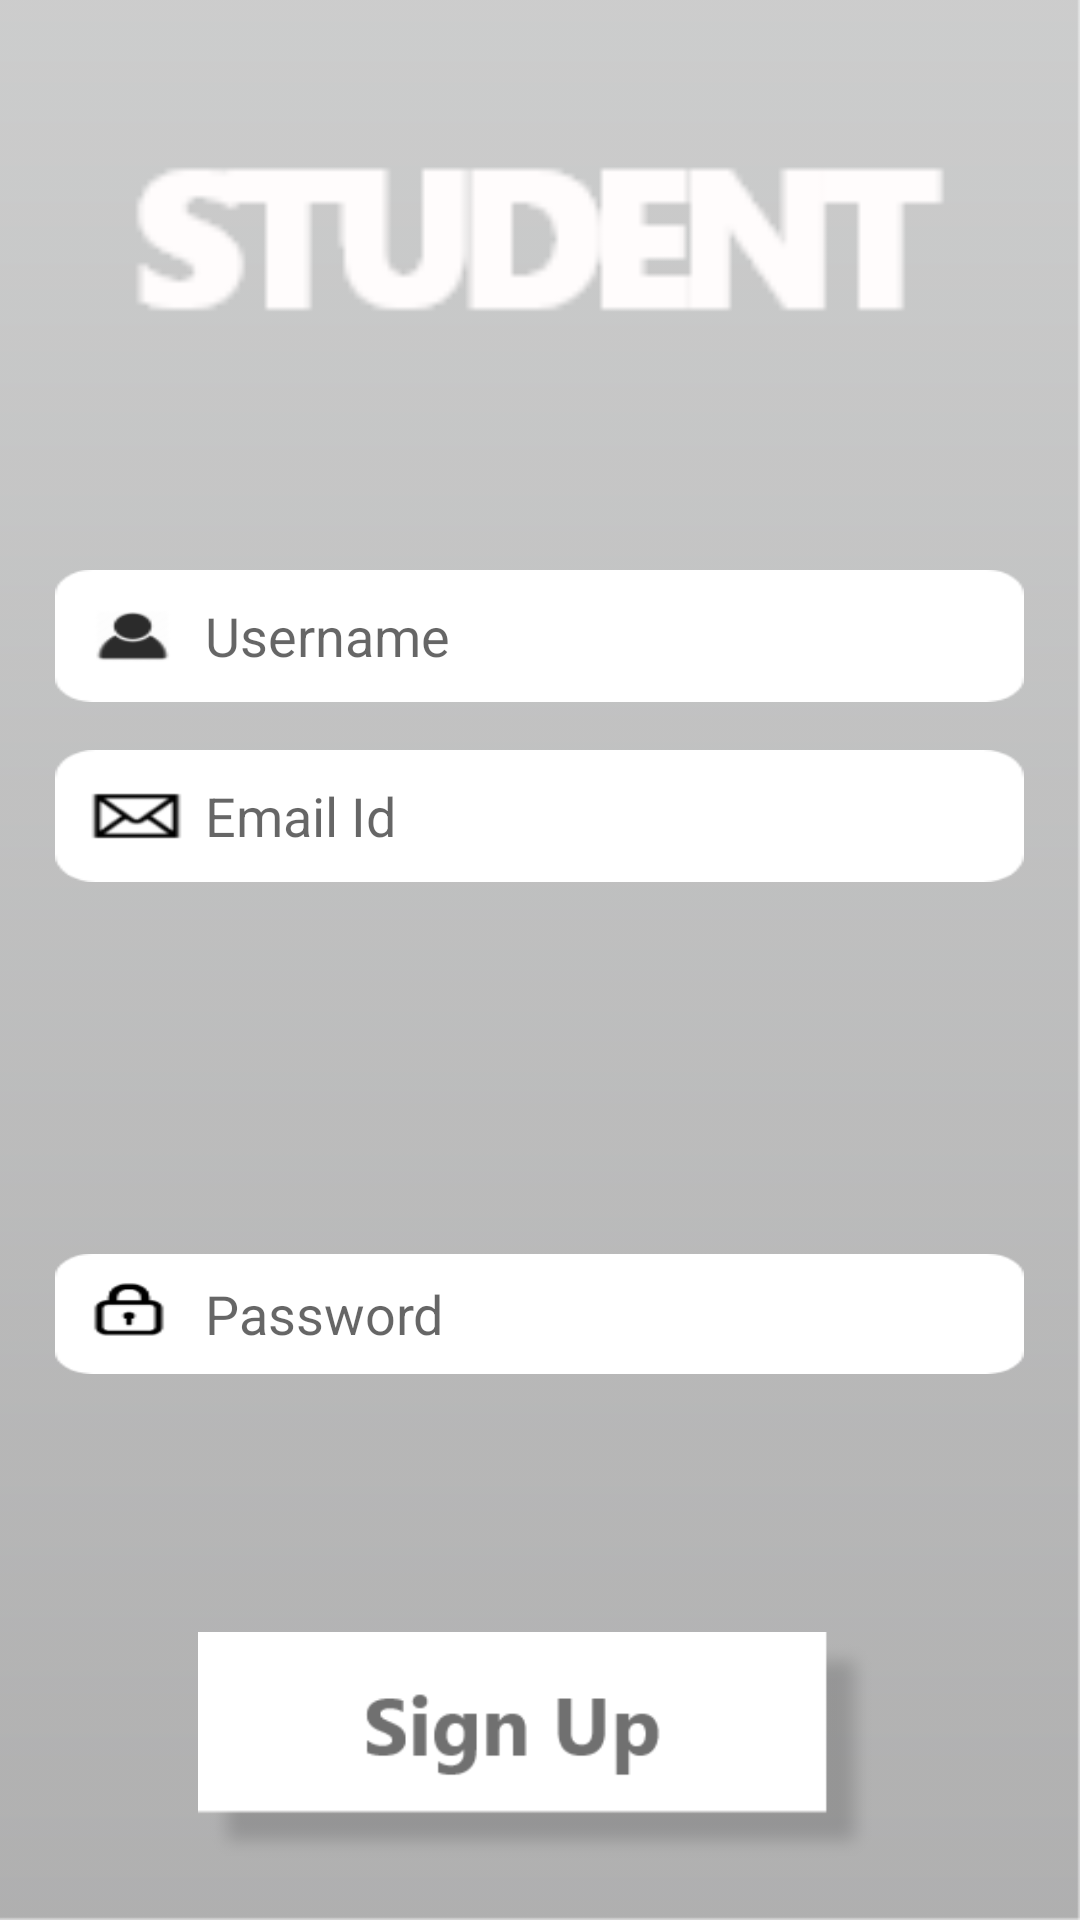

This screen was rendered from an Android layout file. Write that file and the resources it references.
<!-- AndroidManifest.xml: application theme AppTheme -->
<!-- res/layout/activity_sign_up.xml -->
<?xml version="1.0" encoding="utf-8"?>
<RelativeLayout xmlns:android="http://schemas.android.com/apk/res/android"
    xmlns:app="http://schemas.android.com/apk/res-auto"
    xmlns:tools="http://schemas.android.com/tools"
    android:id="@+id/sup_relativeLayout"
    android:layout_width="match_parent"
    android:layout_height="match_parent"
    android:background="@drawable/login_back"
    android:paddingBottom="@dimen/activity_vertical_margin"
    android:paddingLeft="@dimen/activity_horizontal_margin"
    android:paddingRight="@dimen/activity_horizontal_margin"
    android:paddingTop="@dimen/activity_vertical_margin"
    tools:context=".Login">

    <ImageView
        android:id="@+id/sup_imageView"
        android:layout_width="272dp"
        android:layout_height="108dp"
        android:layout_alignParentTop="true"
        android:layout_centerHorizontal="true"
        android:layout_marginTop="22dp"
        android:src="@drawable/logo" />

    <EditText
        android:id="@+id/sup_usernameText"
        android:layout_width="323dp"
        android:layout_height="44dp"

        android:layout_alignParentTop="true"
        android:layout_centerHorizontal="true"
        android:layout_marginTop="190dp"
        android:background="@drawable/user_text"
        android:ems="10"
        android:hint="Username"
        android:inputType="textPersonName"
        android:paddingLeft="50dp" />

    <EditText
        android:id="@+id/sup_passwordText"
        android:layout_width="323dp"

        android:layout_height="40dp"
        android:layout_alignParentBottom="true"
        android:layout_centerHorizontal="true"
        android:layout_marginBottom="182dp"
        android:background="@drawable/pwd_text"
        android:ems="10"
        android:hint="Password"
        android:inputType="textPassword"
        android:paddingLeft="50dp" />

    <EditText
        android:id="@+id/sup_email"

        android:layout_width="323dp"
        android:layout_height="44dp"
        android:layout_alignParentTop="true"
        android:layout_centerHorizontal="true"
        android:layout_marginTop="250dp"
        android:background="@drawable/email_text"
        android:ems="10"
        android:hint="Email Id"
        android:inputType="textEmailAddress"
        android:paddingLeft="50dp" />

    <Button
        android:id="@+id/button3"
        android:layout_width="228dp"
        android:layout_height="78dp"
        android:layout_alignParentBottom="true"
        android:layout_centerHorizontal="true"
        android:layout_marginBottom="18dp"
        android:background="@drawable/new_signup" />


</RelativeLayout>
<!-- resources referenced by this layout -->
<resources>
  <!-- drawable email_text: png bitmap (drawable, 2417 bytes) -->
  <!-- drawable login_back: png bitmap (drawable, 4758 bytes) -->
  <!-- drawable logo: png bitmap (drawable, 1366 bytes) -->
  <!-- drawable new_signup: png bitmap (drawable, 3205 bytes) -->
  <!-- drawable pwd_text: png bitmap (drawable, 1884 bytes) -->
  <!-- drawable user_text: png bitmap (drawable, 1975 bytes) -->
  <style name="AppTheme" parent="Theme.AppCompat.Light.NoActionBar">
  
          
      </style>
</resources>
